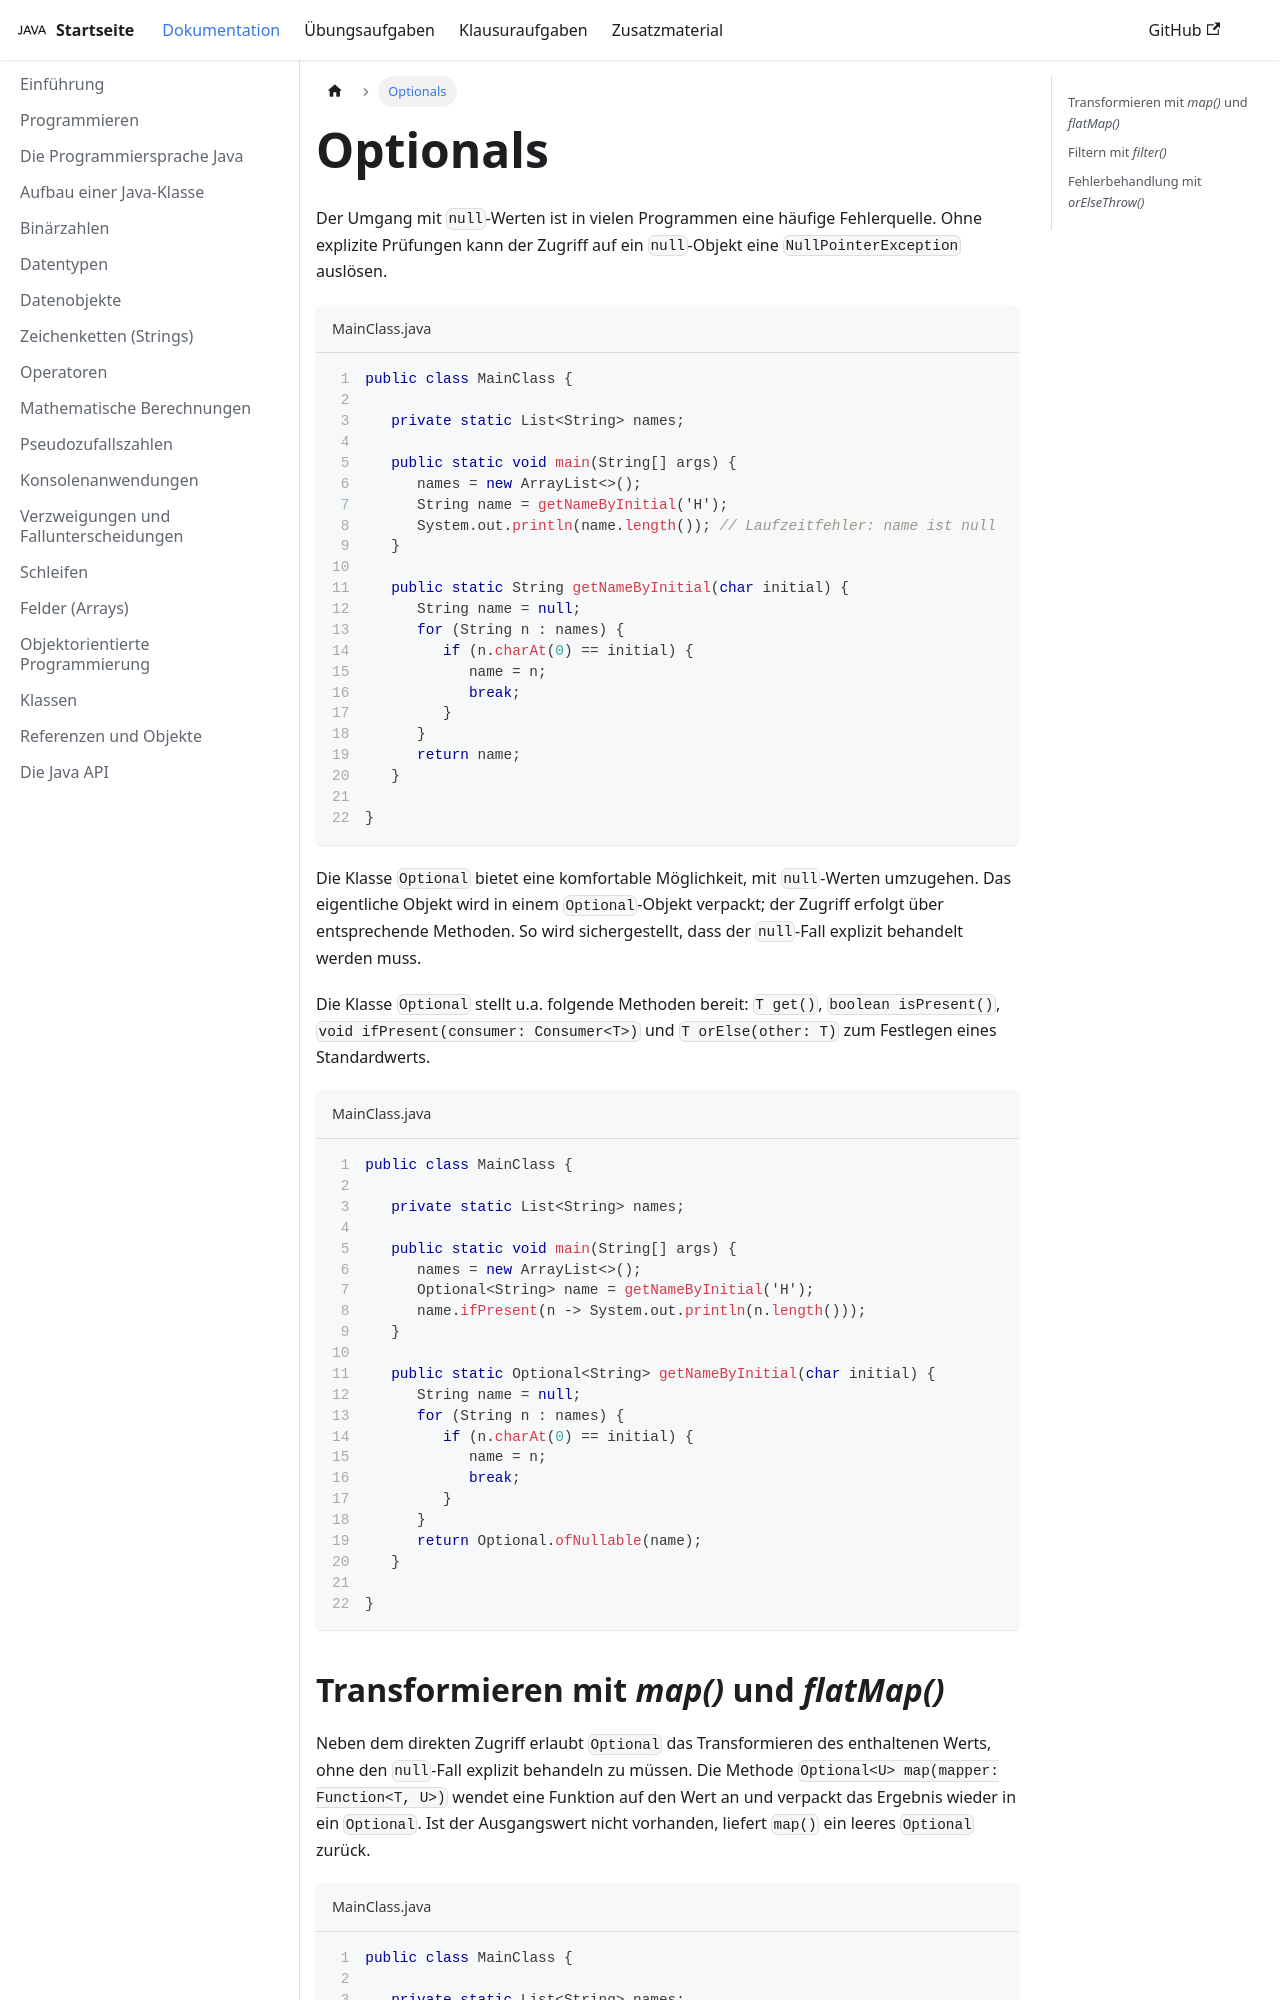

repository: jappuccini/java-docs · page: production/documentation/optionals/index.html · generator: docusaurus

---
title: Optionals
description: ''
sidebar_position: 290
tags: [optionals]
---

Der Umgang mit `null`-Werten ist in vielen Programmen eine häufige Fehlerquelle.
Ohne explizite Prüfungen kann der Zugriff auf ein `null`-Objekt eine
`NullPointerException` auslösen.

```java title="MainClass.java" showLineNumbers
public class MainClass {

   private static List<String> names;

   public static void main(String[] args) {
      names = new ArrayList<>();
      String name = getNameByInitial('H');
      System.out.println(name.length()); // Laufzeitfehler: name ist null
   }

   public static String getNameByInitial(char initial) {
      String name = null;
      for (String n : names) {
         if (n.charAt(0) == initial) {
            name = n;
            break;
         }
      }
      return name;
   }

}
```

Die Klasse `Optional` bietet eine komfortable Möglichkeit, mit `null`-Werten
umzugehen. Das eigentliche Objekt wird in einem `Optional`-Objekt verpackt; der
Zugriff erfolgt über entsprechende Methoden. So wird sichergestellt, dass der
`null`-Fall explizit behandelt werden muss.

Die Klasse `Optional` stellt u.a. folgende Methoden bereit: `T get()`,
`boolean isPresent()`, `void ifPresent(consumer: Consumer<T>)` und
`T orElse(other: T)` zum Festlegen eines Standardwerts.

```java title="MainClass.java" showLineNumbers
public class MainClass {

   private static List<String> names;

   public static void main(String[] args) {
      names = new ArrayList<>();
      Optional<String> name = getNameByInitial('H');
      name.ifPresent(n -> System.out.println(n.length()));
   }

   public static Optional<String> getNameByInitial(char initial) {
      String name = null;
      for (String n : names) {
         if (n.charAt(0) == initial) {
            name = n;
            break;
         }
      }
      return Optional.ofNullable(name);
   }

}
```
